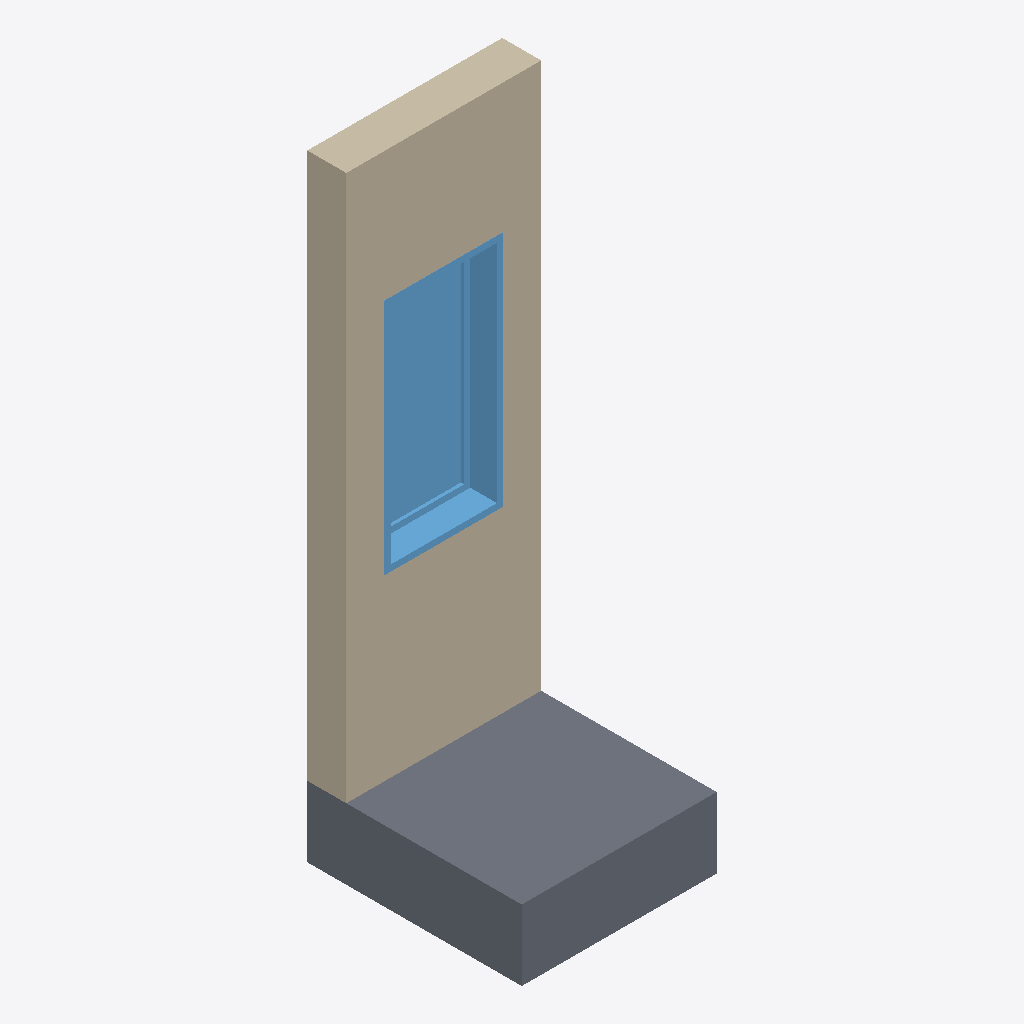
Isometric view of an IFC building model (IFC-SPF (STEP), schema IFC2X3, length unit millimetre), seen from the south-west, elements coloured by IFC class: 2 slabs (grey), 1 wall (beige), 1 window (light blue).
Extent 1.0 m × 1.1 m × 3.2 m (x, y, z). Storeys (6): Sapata B.O. at -4.60 m; Sapata T.O. at -4.30 m; Laje T.O. at -4.00 m; Parede da fundação T.O. at -0.30 m; Nível 1 at 0.00 m; Nível 2 at 4.00 m. Elements (4): 2 IfcSlab, 1 IfcWallStandardCase, 1 IfcWindow.

HEADER;
FILE_DESCRIPTION(('ViewDefinition [CoordinationView_V2.0]','RevitIdentifiers [VersionGUID: 63e31c2b-d105-45f1-ab20-0216bfd499b3, NumberOfSaves: 5]','CoordinateReference [CoordinateBase: Coordenadas compartilhadas]'),'2;1');
FILE_NAME('0001','2024-02-07T02:12:49-03:00',(''),(''),'ODA SDAI 24.3','Autodesk Revit 24.1.11.26 (PTB) - IFC 24.1.11.26','');
FILE_SCHEMA(('IFC2X3'));
ENDSEC;
DATA;
#104=IFCPROJECT('1TnnmYPIf8aAt$IM7PIr$b',#18,'0001',$,$,'Nome do projeto','Status do projeto',(#99),#96);
#135=IFCSITE('1TnnmYPIf8aAt$IM7PIr$d',#18,'Default',$,$,#134,$,$,.ELEMENT.,(-15,-52,0,-120620),(-47,-55,0,-114440),0.0,$,$);
#109=IFCBUILDING('1TnnmYPIf8aAt$IM7PIr$a',#18,'',$,$,#107,$,'',.ELEMENT.,$,$,#108);
#113=IFCBUILDINGSTOREY('2qYKvFEvH4cPghyPNWjrgR',#18,'Sapata B.O.',$,'Nível:Cabeça de 8 mm',#112,$,'Sapata B.O.',.ELEMENT.,-4599.999999999999);
#117=IFCBUILDINGSTOREY('2qYKvFEvH4cPghyPNWjrgr',#18,'Sapata T.O.',$,'Nível:Cabeça de 8 mm',#116,$,'Sapata T.O.',.ELEMENT.,-4300.0);
#121=IFCBUILDINGSTOREY('2qYKvFEvH4cPghyPNWjrjP',#18,'Laje T.O.',$,'Nível:Cabeça de 8 mm',#120,$,'Laje T.O.',.ELEMENT.,-3999.9999999999995);
#125=IFCBUILDINGSTOREY('2qYKvFEvH4cPghyPNWjrjp',#18,'Parede da fundação T.O.',$,'Nível:Cabeça de 8 mm',#124,$,'Parede da fundação T.O.',.ELEMENT.,-299.99999999999994);
#128=IFCBUILDINGSTOREY('3Aw$FV5MbAufEo59pkoNgA',#18,'Nível 1',$,'Nível:Cabeça de 8 mm',#127,$,'Nível 1',.ELEMENT.,0.0);
#132=IFCBUILDINGSTOREY('3kSL0VGKv3gxJCujeqtuJj',#18,'Nível 2',$,'Nível:Cabeça de 8 mm',#131,$,'Nível 2',.ELEMENT.,3999.9999999999995);
#191=IFCWALLSTANDARDCASE('1ZunmhqGL5yQiW0XQ$q1G_',#18,'Parede básica:Genérico - 200 mm:298381',$,'Parede básica:Genérico - 200 mm',#175,#190,'298381');
#318=IFCSLAB('1ZunmhqGL5yQiW0XQ$q1GY',#18,'Piso:Concreto-comercial 362 mm:298385',$,'Piso:Concreto-comercial 362 mm',#304,#317,'298385',.FLOOR.);
#295=IFCWINDOW('1ZunmhqGL5yQiW0XQ$q1Gz',#18,'M_Fixo:0610 x 1220mm:298382',$,'M_Fixo:0610 x 1220mm',#405,#291,'298382',1219.9999999999977,609.9999999999999);
#151=IFCSLAB('18MtsJ2ZL4ZPOrI2Jdp2OP',#18,'Piso:Genérico 150 mm - Preenchido:296766',$,'Piso:Genérico 150 mm - Preenchido',#137,#150,'296766',.FLOOR.);
ENDSEC;
